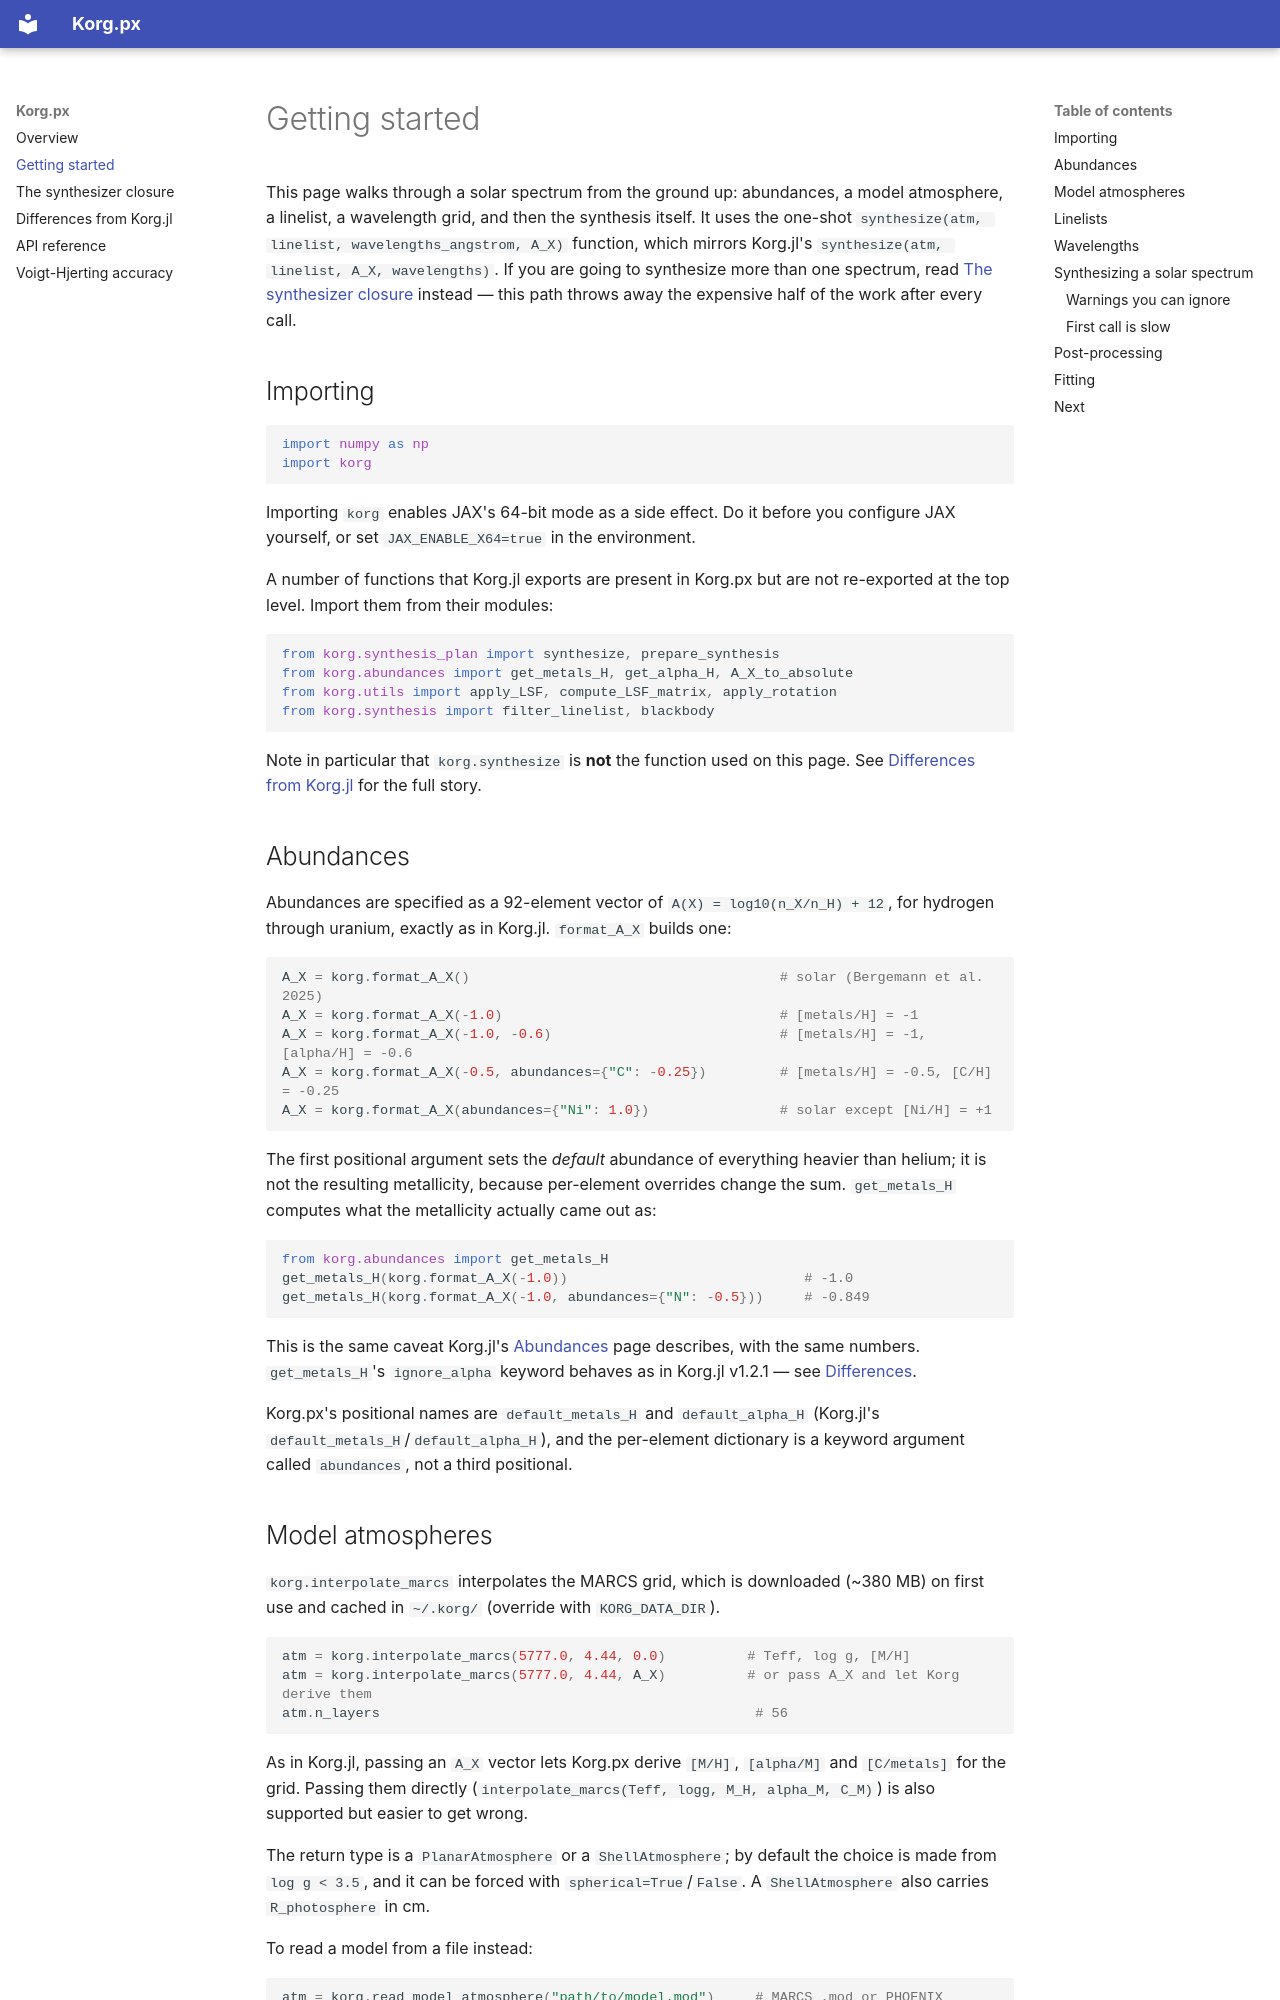

repository: Korg-project/Korg.px · page: getting-started/index.html · generator: mkdocs

# Getting started

This page walks through a solar spectrum from the ground up: abundances, a model atmosphere, a
linelist, a wavelength grid, and then the synthesis itself. It uses the one-shot
`synthesize(atm, linelist, wavelengths_angstrom, A_X)` function, which mirrors Korg.jl's
`synthesize(atm, linelist, A_X, wavelengths)`. If you are going to synthesize more than one
spectrum, read [The synthesizer closure](the-synthesizer-closure.md) instead — this path throws
away the expensive half of the work after every call.

## Importing

```python
import numpy as np
import korg
```

Importing `korg` enables JAX's 64-bit mode as a side effect. Do it before you configure JAX
yourself, or set `JAX_ENABLE_X64=true` in the environment.

A number of functions that Korg.jl exports are present in Korg.px but are not re-exported at the
top level. Import them from their modules:

```python
from korg.synthesis_plan import synthesize, prepare_synthesis
from korg.abundances import get_metals_H, get_alpha_H, A_X_to_absolute
from korg.utils import apply_LSF, compute_LSF_matrix, apply_rotation
from korg.synthesis import filter_linelist, blackbody
```

Note in particular that `korg.synthesize` is **not** the function used on this page. See
[Differences from Korg.jl](differences-from-korg-jl.md#one-function-named-synthesize) for the
full story.

## Abundances

Abundances are specified as a 92-element vector of `A(X) = log10(n_X/n_H) + 12`, for hydrogen
through uranium, exactly as in Korg.jl. `format_A_X` builds one:

```python
A_X = korg.format_A_X()                                      # solar (Bergemann et al. 2025)
A_X = korg.format_A_X(-1.0)                                  # [metals/H] = -1
A_X = korg.format_A_X(-1.0, -0.6)                            # [metals/H] = -1, [alpha/H] = -0.6
A_X = korg.format_A_X(-0.5, abundances={"C": -0.25})         # [metals/H] = -0.5, [C/H] = -0.25
A_X = korg.format_A_X(abundances={"Ni": 1.0})                # solar except [Ni/H] = +1
```

The first positional argument sets the *default* abundance of everything heavier than helium; it
is not the resulting metallicity, because per-element overrides change the sum. `get_metals_H`
computes what the metallicity actually came out as:

```python
from korg.abundances import get_metals_H
get_metals_H(korg.format_A_X(-1.0))                             # -1.0
get_metals_H(korg.format_A_X(-1.0, abundances={"N": -0.5}))     # -0.849
```

This is the same caveat Korg.jl's [Abundances](https://ajwheeler.github.io/Korg.jl/stable/Abundances/)
page describes, with the same numbers. `get_metals_H`'s `ignore_alpha` keyword behaves as in
Korg.jl v1.2.1 — see
[Differences](differences-from-korg-jl.md#get_metals_h-follows-korgjls-code-not-its-docstring).

Korg.px's positional names are `default_metals_H` and `default_alpha_H` (Korg.jl's
`default_metals_H`/`default_alpha_H`), and the per-element dictionary is a keyword argument
called `abundances`, not a third positional.
